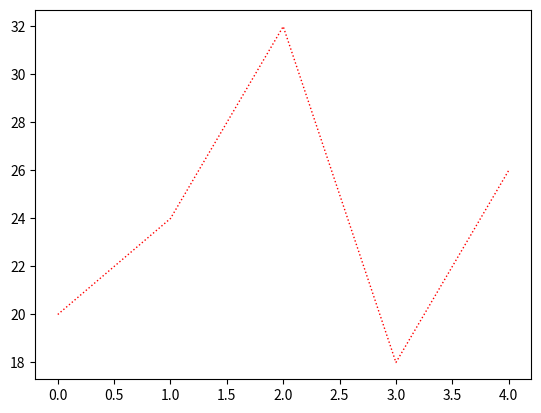

Write the Python code that produced this figure.
import matplotlib.pyplot as plt

data1 = [20, 24, 32, 18, 26]

plt.plot(data1, color='red', linewidth=1, linestyle=':')
# -, --, -. , :
# plt.plot([20, 24, 32, 18, 26])

plt.show()